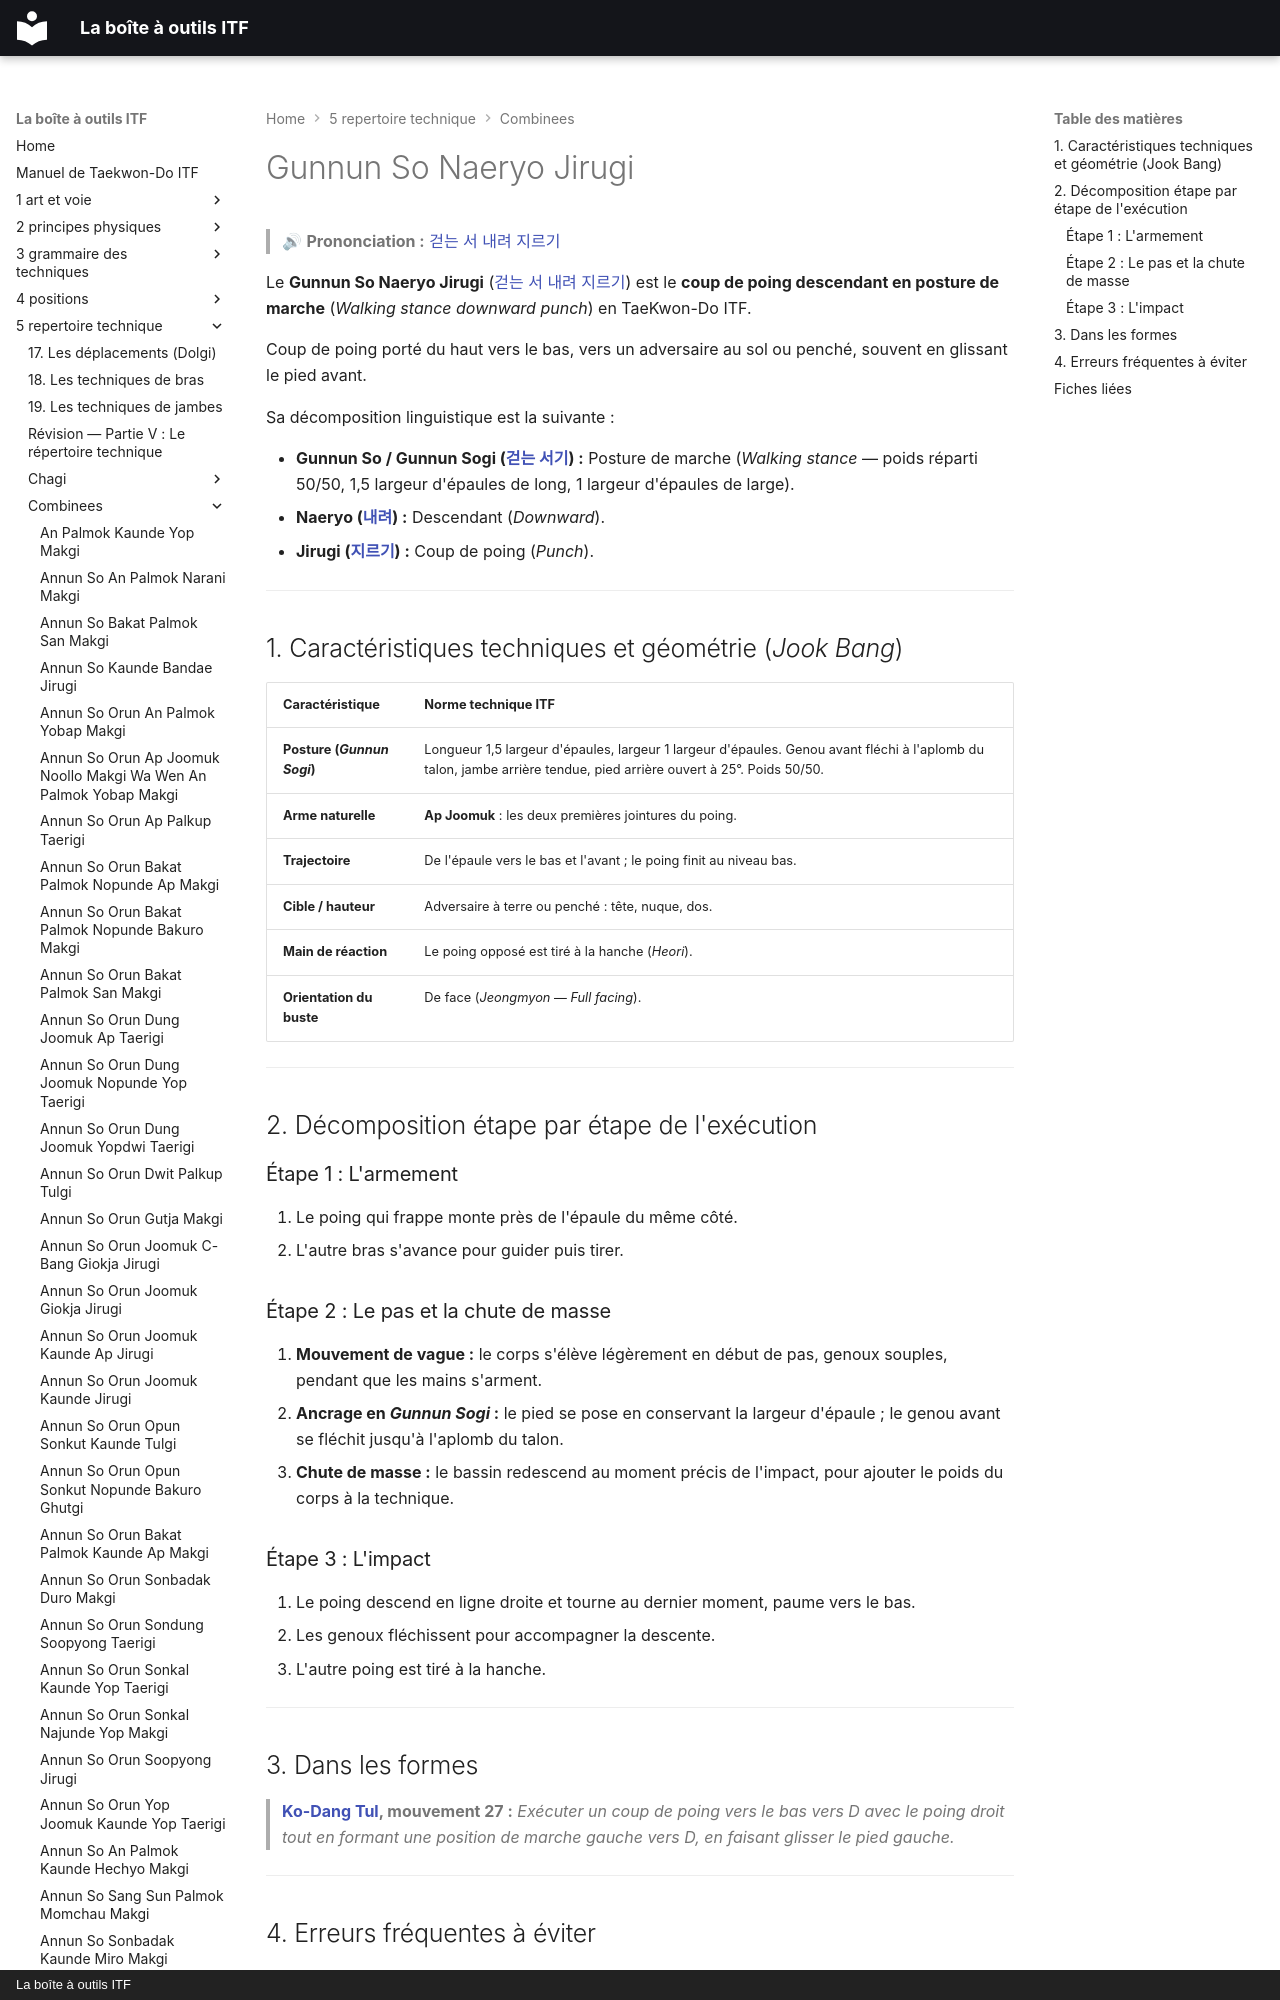

repository: yvmori1/La-boite-outils-ITF · page: 5-repertoire-technique/combinees/Gunnun-So-Naeryo-Jirugi/index.html · generator: mkdocs · copyright: La boîte à outils ITF

# Gunnun So Naeryo Jirugi

> 🔊 **Prononciation :** [걷는 서 내려 지르기](../../audio/Techniques/Gunnun-So-Naeryo-Jirugi.m4a)

Le **Gunnun So Naeryo Jirugi** ([걷는 서 내려 지르기](../../audio/Techniques/Gunnun-So-Naeryo-Jirugi.m4a)) est le **coup de poing descendant en posture de marche** (*Walking stance downward punch*) en TaeKwon-Do ITF.

Coup de poing porté du haut vers le bas, vers un adversaire au sol ou penché, souvent en glissant le pied avant.

Sa décomposition linguistique est la suivante :
